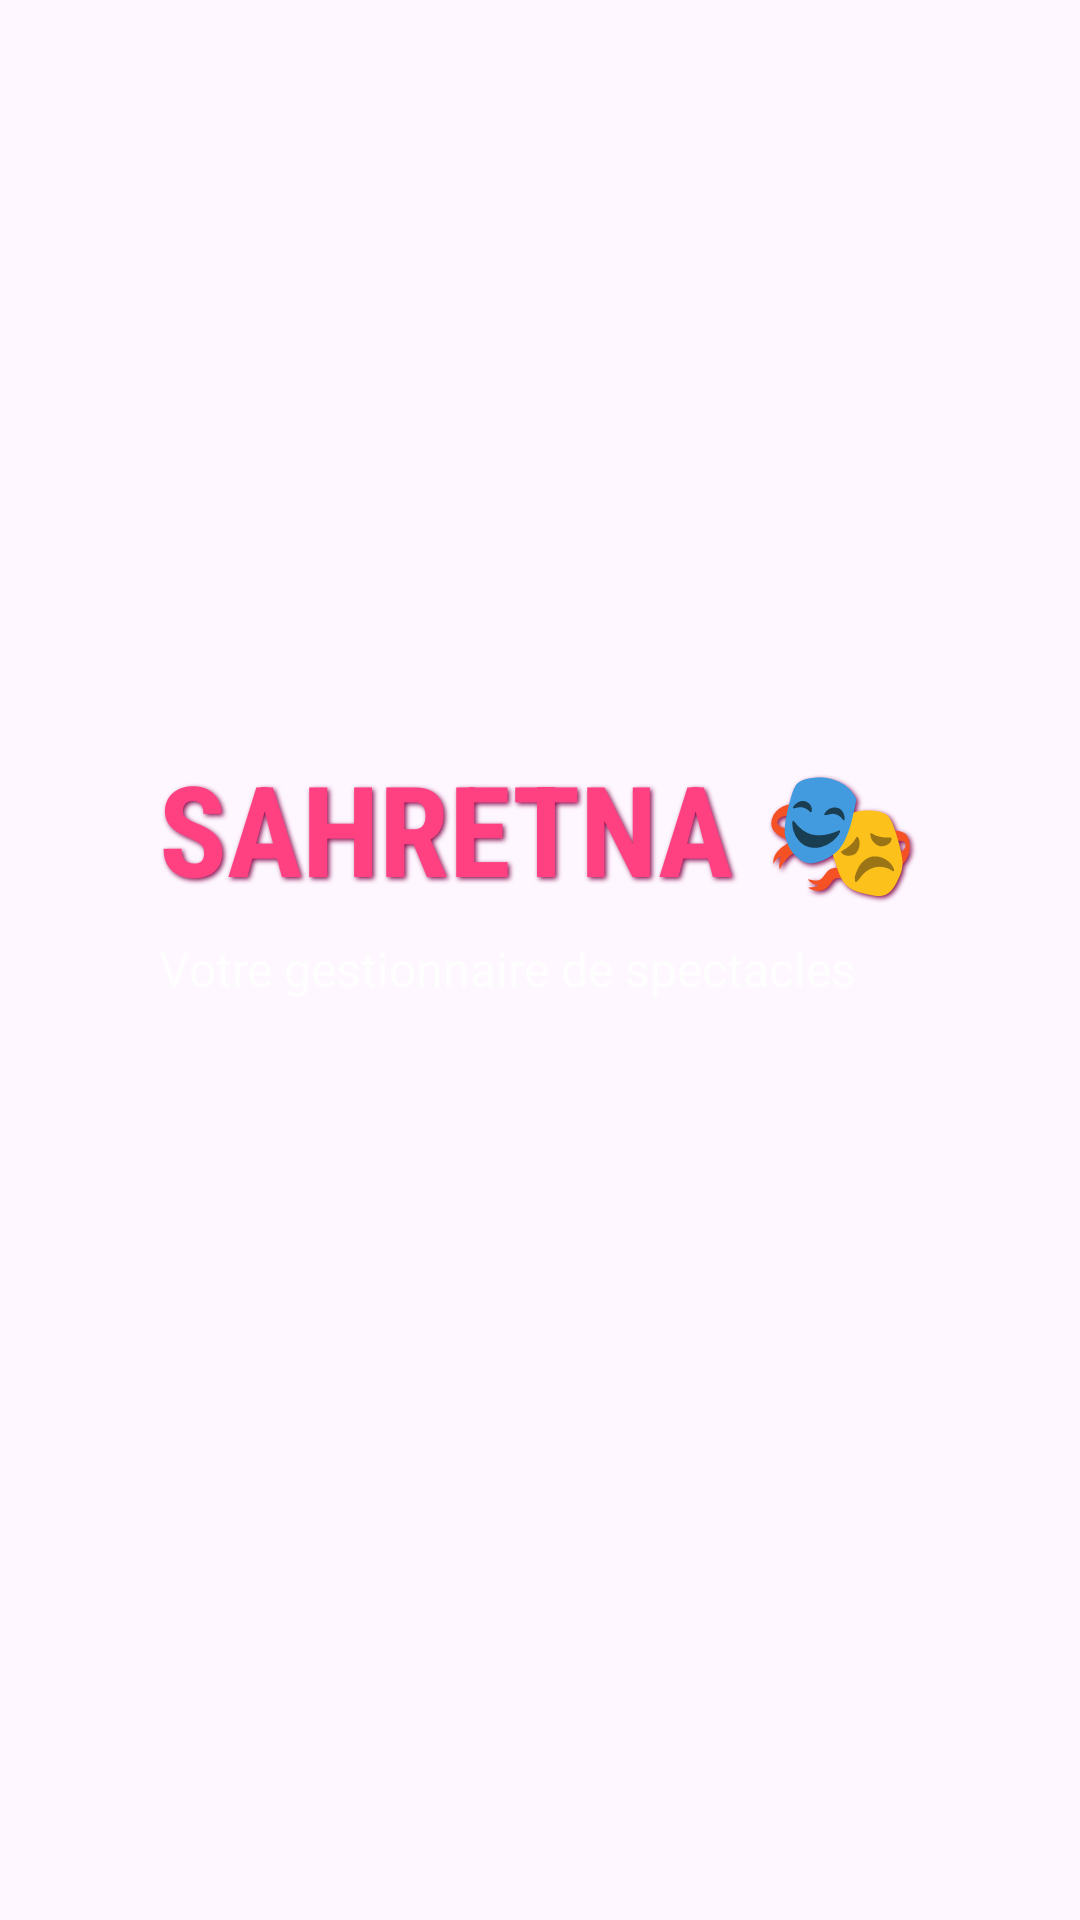

Android layout source for this screen:
<!-- AndroidManifest.xml: application theme Theme.ProjetSpectacle -->
<!-- res/layout/activity_welcome.xml -->
<?xml version="1.0" encoding="utf-8"?>
<RelativeLayout xmlns:android="http://schemas.android.com/apk/res/android"
    android:layout_width="match_parent"
    android:layout_height="match_parent"
    android:background="@drawable/bg_gradient_stars"
    android:gravity="center"
    android:padding="20dp">


<TextView
android:id="@+id/titleApp"
android:layout_width="wrap_content"
android:layout_height="wrap_content"
android:text="SAHRETNA 🎭"
android:textColor="#FF4081"
    android:textSize="42sp"
    android:textStyle="bold"
    android:fontFamily="sans-serif-condensed"
    android:shadowColor="#880E4F"
    android:shadowDx="2"
    android:shadowDy="2"
    android:shadowRadius="4" />


<TextView
android:layout_width="wrap_content"
android:layout_height="wrap_content"
android:layout_below="@id/titleApp"
android:layout_marginTop="8dp"
android:text="Votre gestionnaire de spectacles"
android:textColor="#FFFFFF"
android:textSize="16sp"
android:alpha="0.8" />


<ProgressBar
android:layout_width="wrap_content"
android:layout_height="wrap_content"
android:layout_below="@id/titleApp"
android:layout_marginTop="40dp"
android:indeterminate="true"
android:indeterminateTint="#FFFFFF"
android:progressBackgroundTint="#FF80AB" />

    </RelativeLayout>
<!-- resources referenced by this layout -->
<resources>
  <!-- drawable bg_gradient_stars (drawable) -->
  <?xml version="1.0" encoding="utf-8"?>
  <layer-list xmlns:android="http://schemas.android.com/apk/res/android">
      
      <item>
          <shape android:shape="rectangle">
              <gradient
                  android:startColor="#fce4ec"
                  android:endColor="#fce4ec"
                  android:angle="135" />
          </shape>
      </item>
      
      <item>
          <bitmap
              android:src="@drawable/star"
          android:tileMode="repeat"
          android:alpha="0.15" />
      </item>
  </layer-list>
  <style name="Theme.ProjetSpectacle" parent="Base.Theme.ProjetSpectacle" />
  <style name="Base.Theme.ProjetSpectacle" parent="Theme.Material3.DayNight.NoActionBar">
          
          
      </style>
</resources>
